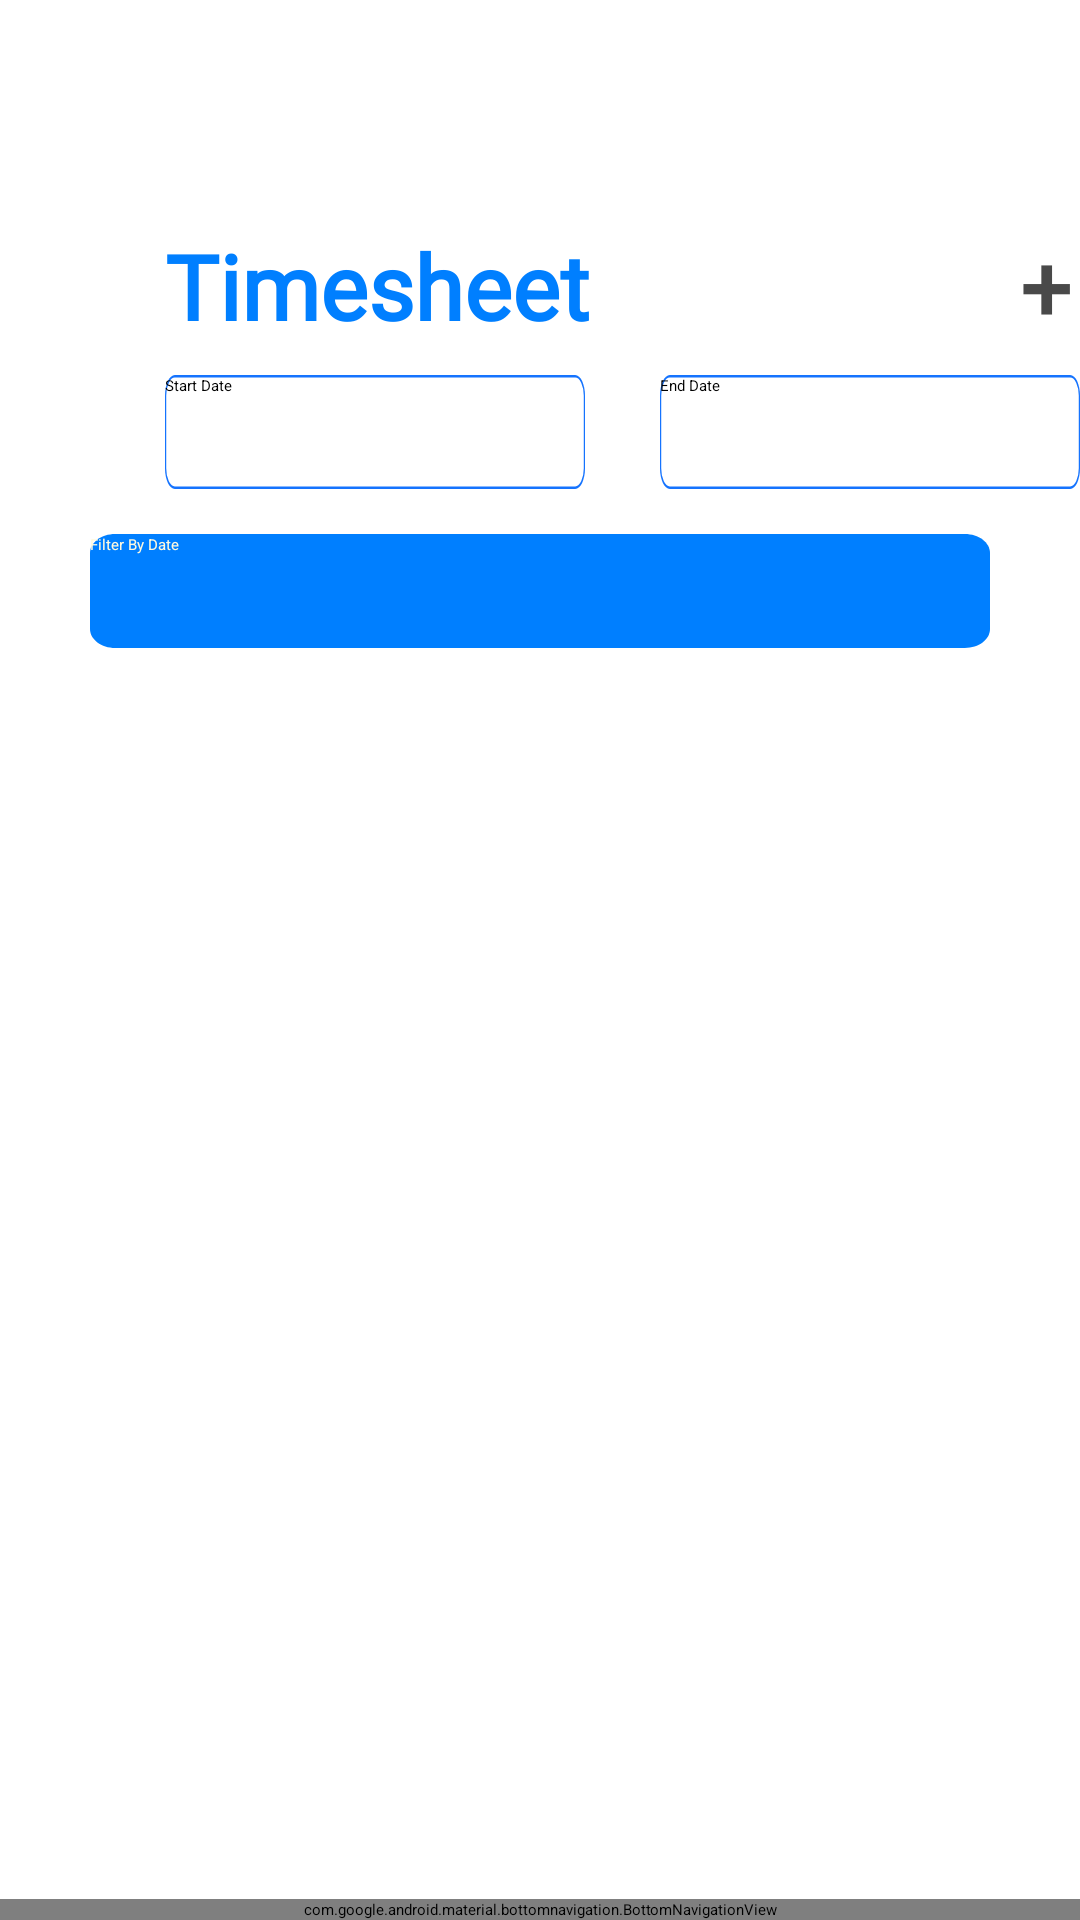

The Android layout XML behind this screen, and the referenced resources:
<!-- AndroidManifest.xml: application theme Theme.TurboTrack -->
<!-- res/layout/fragment_timesheet.xml -->
<?xml version="1.0" encoding="utf-8"?>
<androidx.constraintlayout.widget.ConstraintLayout xmlns:android="http://schemas.android.com/apk/res/android"
    xmlns:app="http://schemas.android.com/apk/res-auto"
    xmlns:tools="http://schemas.android.com/tools"
    android:layout_width="match_parent"
    android:layout_height="match_parent">

    <FrameLayout
        android:id="@+id/frame_layout"
        android:layout_width="match_parent"
        android:layout_height="match_parent"
        app:layout_constraintBottom_toBottomOf="parent"
        app:layout_constraintEnd_toEndOf="parent"
        app:layout_constraintStart_toStartOf="parent"
        app:layout_constraintTop_toBottomOf="parent"
        android:background="@color/cardview_light_background">


        <TextView
            android:id="@+id/title"
            android:layout_width="wrap_content"
            android:layout_height="38dp"
            android:layout_alignParentLeft="true"
            android:layout_alignParentTop="true"
            android:layout_marginLeft="55dp"
            android:layout_marginTop="75dp"
            android:fontFamily="@font/poppins"
            android:lineHeight="38sp"
            android:text="Timesheet"
            android:textColor="#007FFF"
            android:textSize="30sp"
            android:textStyle="bold" />

        <TextView
            android:id="@+id/txt_Plus"
            android:layout_width="wrap_content"
            android:layout_height="38dp"
            android:layout_alignParentEnd="true"
            android:layout_alignParentTop="true"
            android:layout_marginLeft="340dp"
            android:layout_marginTop="75dp"
            android:fontFamily="@font/poppins"
            android:lineHeight="38sp"
            android:text="+"
            android:textColor="@color/turboGrey"
            android:textSize="30sp"
            android:textStyle="bold" />

        <Button
            android:id="@+id/btn_Start_Date"
            android:layout_width="140dp"
            android:layout_height="38dp"
            android:layout_alignParentLeft="true"
            android:layout_alignParentTop="true"
            android:textColor="@color/black"
            android:layout_marginLeft="55dp"
            android:layout_marginTop="125dp"
            android:hint="Start Date"
            android:background="@drawable/add_button_vector"/>

        <Button
            android:id="@+id/btn_End_Date"
            android:layout_width="140dp"
            android:layout_height="38dp"
            android:layout_alignParentLeft="true"
            android:layout_alignParentTop="true"
            android:textColor="@color/black"
            android:layout_marginLeft="220dp"
            android:layout_marginTop="125dp"
            android:hint="End Date"
            android:background="@drawable/add_button_vector"/>

        <Button
            android:id="@+id/btn_filter_by_date"
            android:layout_width="300dp"
            android:layout_height="38dp"
            android:layout_gravity="center|top"
            android:layout_marginTop="178dp"
            android:textColor="@color/turboBeige"
            android:textAllCaps="false"
            android:text="Filter By Date"
            android:background="@drawable/turbo_button_vector"/>

        <ListView
            android:id="@+id/timesheet_list"
            android:layout_width="match_parent"
            android:layout_height="600dp"
            android:layout_marginTop="240dp"
            android:dividerHeight="8dp"
            android:scrollbars="none"
            android:divider="#00FFFFFF"
            tools:listitem="@layout/list_item"/>
    </FrameLayout>



    <com.google.android.material.bottomnavigation.BottomNavigationView
        android:id="@+id/bottomNavigationView"
        android:layout_width="0dp"
        android:layout_height="wrap_content"
        app:layout_constraintBottom_toBottomOf="parent"
        app:layout_constraintEnd_toEndOf="parent"
        app:layout_constraintStart_toStartOf="parent"
        android:theme="@style/ThemeOverlay.AppCompat.Dark"
        app:menu="@menu/bottom_navbar"/>
</androidx.constraintlayout.widget.ConstraintLayout>
<!-- res/layout/list_item.xml (included above) -->
<?xml version="1.0" encoding="utf-8"?>
<LinearLayout
    xmlns:android="http://schemas.android.com/apk/res/android"
    xmlns:app="http://schemas.android.com/apk/res-auto"
    android:layout_width="match_parent"
    android:background="#00FFFFFF"
    android:layout_height="wrap_content">
    
    <RelativeLayout
        android:layout_width="match_parent"
        android:layout_height="wrap_content"
        android:layout_marginLeft="10dp"
        android:layout_marginRight="10dp"
        android:background="@drawable/timesheet_frame">

        <ImageView
            android:id="@+id/entry_category_icon"
            android:layout_width="wrap_content"
            android:layout_height="wrap_content"
            android:layout_marginLeft="10dp"
            android:layout_marginTop="12dp"
            android:background="@drawable/category_icon">

        </ImageView>
        <TextView
            android:id="@+id/entry_date_time"
            android:layout_width="match_parent"
            android:layout_marginLeft="25dp"
            android:layout_marginTop="10dp"
            android:layout_height="wrap_content"
            android:text="8/09/2024 - 10:00"
            android:textSize="12sp"
            android:textColor="#E69A9A9A"
            android:lineSpacingExtra="2sp"
            android:translationY="-1.2sp"
            android:gravity="top"
            />

        <TextView
            android:id="@+id/entry_title"
            android:layout_width="match_parent"
            android:layout_height="wrap_content"
            android:layout_marginLeft="10dp"
            android:layout_marginTop="25dp"
            android:text="Order Management and Fulfillment"
            android:textSize="16sp"
            android:textColor="#000000"
            android:lineSpacingExtra="1sp"
            android:translationY="-0.67sp"
            android:gravity="top"
            />

        <TextView
            android:id="@+id/entry_description"
            android:layout_width="match_parent"
            android:layout_height="wrap_content"
            android:layout_marginLeft="10dp"
            android:layout_marginTop="50dp"
            android:layout_marginBottom="10dp"
            android:layout_marginRight="10dp"
            android:text="Develop an order management system to track order status, payment status, and shipping details."
            android:textSize="12sp"
            android:textColor="#585A66"
            android:lineSpacingExtra="2sp"
            android:translationY="-1.2sp"
            android:gravity="top"
            />
    </RelativeLayout>
</LinearLayout>
<!-- resources referenced by this layout -->
<resources>
  <color name="black">#FF000000</color>
  <color name="turboBeige">#FFFADF</color>
  <color name="turboGrey">#494949</color>
  <!-- drawable add_button_vector (drawable) -->
  <?xml version="1.0" encoding="utf-8"?>
  <vector
      xmlns:android="http://schemas.android.com/apk/res/android"
      xmlns:aapt="http://schemas.android.com/aapt"
      android:width="342dp"
      android:height="44dp"
      android:viewportWidth="342"
      android:viewportHeight="44"
      >
      <group>
          <clip-path
              android:pathData="M8 0H334C338.418 0 342 3.58172 342 8V36C342 40.4183 338.418 44 334 44H8C3.58172 44 0 40.4183 0 36V8C0 3.58172 3.58172 0 8 0Z"
              />
          <path
              android:pathData="M8 0H334C338.418 0 342 3.58172 342 8V36C342 40.4183 338.418 44 334 44H8C3.58172 44 0 40.4183 0 36V8C0 3.58172 3.58172 0 8 0Z"
              android:strokeWidth="2"
              android:strokeColor="#1573FE"
              />
      </group>
  </vector>
  <!-- drawable category_icon (drawable) -->
  <vector xmlns:android="http://schemas.android.com/apk/res/android"
      android:width="10dp"
      android:height="10dp"
      android:viewportWidth="10"
      android:viewportHeight="10">
    <path
        android:pathData="M4.896,2.928C3.754,2.928 2.825,3.858 2.825,5C2.825,6.142 3.754,7.071 4.896,7.071C6.039,7.071 6.968,6.142 6.968,5C6.968,3.858 6.039,2.928 4.896,2.928ZM4.896,0.104C7.601,0.104 9.793,2.296 9.793,5C9.793,7.704 7.601,9.896 4.896,9.896C2.192,9.896 0,7.704 0,5C0,2.296 2.192,0.104 4.896,0.104Z"
        android:fillColor="#735BF2"
        android:fillType="evenOdd"/>
  </vector>
  <!-- drawable timesheet_frame (drawable) -->
  <?xml version="1.0" encoding="utf-8"?>
  <vector
      xmlns:android="http://schemas.android.com/apk/res/android"
      xmlns:aapt="http://schemas.android.com/aapt"
      android:width="341dp"
      android:height="105dp"
      android:viewportWidth="341"
      android:viewportHeight="105"
      >
      <group>
          <clip-path
              android:pathData="M12 0H329C335.627 0 341 5.37258 341 12V93C341 99.6274 335.627 105 329 105H12C5.37258 105 0 99.6274 0 93V12C0 5.37258 5.37258 0 12 0Z"
              />
          <path
              android:pathData="M0 0V105H341V0"
              android:fillColor="@color/turboLightBlue"
              />
      </group>
  </vector>
  <!-- drawable turbo_button_vector (drawable) -->
  <?xml version="1.0" encoding="utf-8"?>
  <vector
      xmlns:android="http://schemas.android.com/apk/res/android"
      xmlns:aapt="http://schemas.android.com/aapt"
      android:width="357dp"
      android:height="60dp"
      android:viewportWidth="357"
      android:viewportHeight="60"
      >
      <group>
          <clip-path
              android:pathData="M10 0H347C352.523 0 357 4.47715 357 10V50C357 55.5228 352.523 60 347 60H10C4.47715 60 0 55.5228 0 50V10C0 4.47715 4.47715 0 10 0Z"
              />
          <path
              android:pathData="M0 0V60H357V0"
              android:fillColor="@color/turboBlue"
              />
      </group>
  </vector>
  <color name="turboBlue">#007FFF</color>
</resources>
